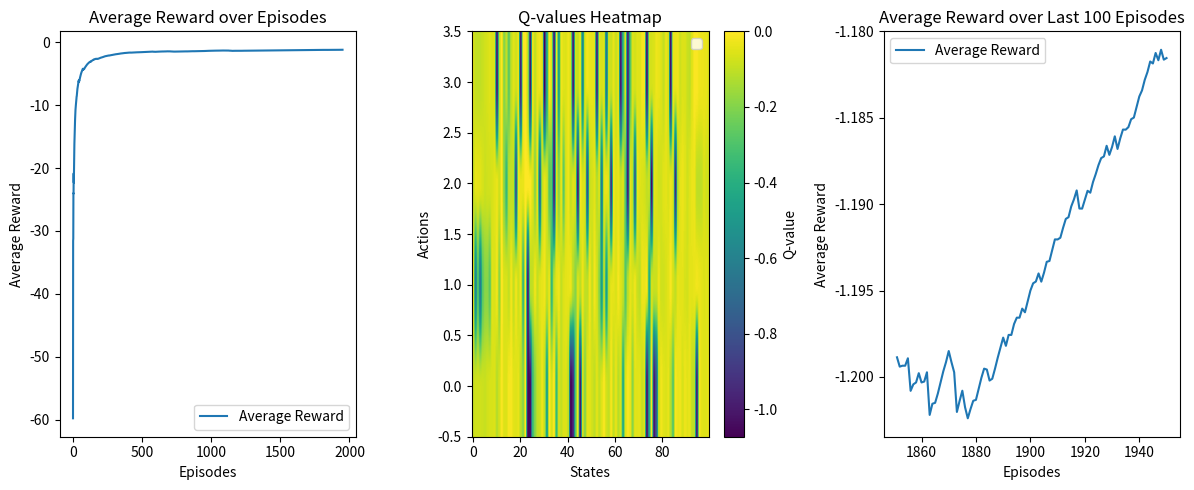

Python code for this plot:
import numpy as np
import matplotlib.pyplot as plt

class QLearningAgent:
    #learning_rate：學習率，是一個介於 0 到 1 之間的數值，用於控制每次更新 Q 值時新資訊的影響程度。
    #discount_factor：折扣因子，是一個介於 0 到 1 之間的數值，用於表示未來回饋的折扣程度。這個值越大，越重視未來的回饋。
    #exploration_prob：探索機率，是一個介於 0 到 1 之間的數值，表示在選擇動作時進行探索的機率。如果隨機數小於 exploration_prob，則進行探索，否則進行利用。
    def __init__(self, num_states, num_actions, learning_rate=0.1, discount_factor=0.9, exploration_prob=0.1):
        self.num_states = num_states
        self.num_actions = num_actions
        self.learning_rate = learning_rate
        self.discount_factor = discount_factor
        self.exploration_prob = exploration_prob

        # Initialize Q-values to zeros
        self.q_values = np.zeros((num_states, num_actions))

    def select_action(self, state):
        # Exploration-exploitation trade-off
        if np.random.rand() < self.exploration_prob:
            return np.random.choice(self.num_actions)  # Explore
        else:
            return np.argmax(self.q_values[state, :])  # Exploit

    def update_q_values(self, state, action, reward, next_state):
        # Q-value update using the Q-learning formula
        self.q_values[state, action] = (1 - self.learning_rate) * self.q_values[state, action] + \
                                       self.learning_rate * (reward + self.discount_factor * np.max(self.q_values[next_state, :]))

def run_q_learning():
    # Define the maze as a grid (0: empty, 1: obstacle, 2: goal)
    maze = np.array([
       [0, 0, 0, 0, 0, 0, 0, 0, 0, 0],
        [0, 1, 1, 1, 1, 1, 1, 1, 0, 0],
        [0, 1, 2, 0, 0, 1, 0, 1, 0, 0],
        [0, 1, 1, 1, 0, 1, 0, 1, 0, 0],
        [0, 0, 0, 1, 0, 0, 0, 1, 0, 0],
        [0, 0, 0, 1, 0, 0, 0, 1, 0, 0],
        [0, 0, 0, 1, 1, 0, 1, 1, 0, 0],
        [0, 0, 0, 0, 1, 0, 0, 0, 0, 0],
        [0, 0, 0, 0, 1, 0, 0, 0, 0, 0],
        [0, 0, 0, 0, 0, 0, 0, 0, 0, 0]
    ])

    num_states = np.prod(maze.shape)
    num_actions = 4  # 4 possible actions: up, down, left, right

    agent = QLearningAgent(num_states, num_actions)

    num_episodes = 1950

    best_reward = float('-inf')
    worst_reward = float('inf')
    total_rewards = []
    # 新增一個列表來儲存每個回合的平均報酬
    episode_rewards = []
    for episode in range(num_episodes):
        state = 0  # Start from the top-left corner
        
        prev_row = 0
        prev_col = 0
        total_reward = 0
        while True:
            action = agent.select_action(state)

            # Simulate the environment (update the state based on the action)
            next_state = take_action(state, action, maze)
            reward = get_reward(next_state, maze, prev_row, prev_col)
            prev_row, prev_col = np.unravel_index(state, maze.shape)
            # Update Q-values
            agent.update_q_values(state, action, reward, next_state)

            

            total_reward += reward
            state = next_state

            

            if maze.flat[next_state] == 2:  # Reached the goal
                # print(f"Goal reached! Total Reward: {total_reward}")
                break
        # 更新最佳、最差成績以及瓶頸
        if total_reward > best_reward :
            best_reward = total_reward
        if total_reward < worst_reward :
            worst_reward = total_reward
        # 將成績加入列表
        total_rewards.append(total_reward)

        
        # 計算平均成績
        average_reward = np.mean(total_rewards)
        # 將每個回合的平均報酬添加到列表中
        episode_rewards.append(average_reward)
    # 只選擇最後100次的平均值
    last_100_episode_rewards = episode_rewards[-100:]

    # 設置畫布，建立兩個子圖，一行兩列
    fig, (ax1, ax2, ax3) = plt.subplots(1, 3, figsize=(12, 5))

    # 繪製 Average Reward 的折線圖
    ax1.plot(range(1, num_episodes + 1), episode_rewards, label='Average Reward')
    ax1.set_title('Average Reward over Episodes')
    ax1.set_xlabel('Episodes')
    ax1.set_ylabel('Average Reward')
    # ax1.set_ylim(-0.4, 0)
    ax1.legend()
  

    # 繪製 Q-values 的熱度圖在第二個子圖
    im = ax2.imshow(agent.q_values.T, cmap='viridis', aspect='auto', origin='lower')
    ax2.set_title('Q-values Heatmap')
    ax2.set_xlabel('States')
    ax2.set_ylabel('Actions')
    ax2.legend()

    # 繪製第三張圖，表示最後100次的平均值
    ax3 = plt.subplot(1, 3, 3)
    ax3.plot(range(num_episodes - 99, num_episodes + 1), last_100_episode_rewards, label='Average Reward')
    ax3.set_title('Average Reward over Last 100 Episodes')
    ax3.set_xlabel('Episodes')
    ax3.set_ylabel('Average Reward')
    ax3.legend()
    plt.colorbar(im, ax=ax2, label='Q-value')
    plt.tight_layout()
    plt.show()

    print(f"Best Reward: {best_reward}")
    print(f"Worst Reward: {worst_reward}")
    print(f"Average Reward : {average_reward}")
    print(f"Q-values:\n{agent.q_values}")

    print(f"Q-values:\n{agent.q_values}")

def take_action(state, action, maze):
    # Simulate the environment and return the next state based on the action
    num_cols = maze.shape[1]
    row, col = divmod(state, num_cols)

    if action == 0 and row != 0:  # Move up
        row = max(0, row - 1)
    elif action == 1 and row != maze.shape[0] -1:  # Move down
        row = min(maze.shape[0] - 1, row + 1)
    elif action == 2:  # Move left
        col = max(0, col - 1)
    elif action == 3:  # Move right
        col = min(maze.shape[1] - 1, col + 1)

    return row * num_cols + col

def get_reward(state, maze, prev_row, prev_col):
    # Get the current position (row, col) from the flattened state
    row, col = np.unravel_index(state, maze.shape)

    # Check if the agent is at a barrier
    if maze.flat[state] == 1:
        return -1
    # Check if the agent has moved to a new position
    elif row != prev_row or col != prev_col:
        return 0
    # If the agent is still at the same position after the action, apply a penalty
    else:
        return -0.1


if __name__ == "__main__":
    run_q_learning()
